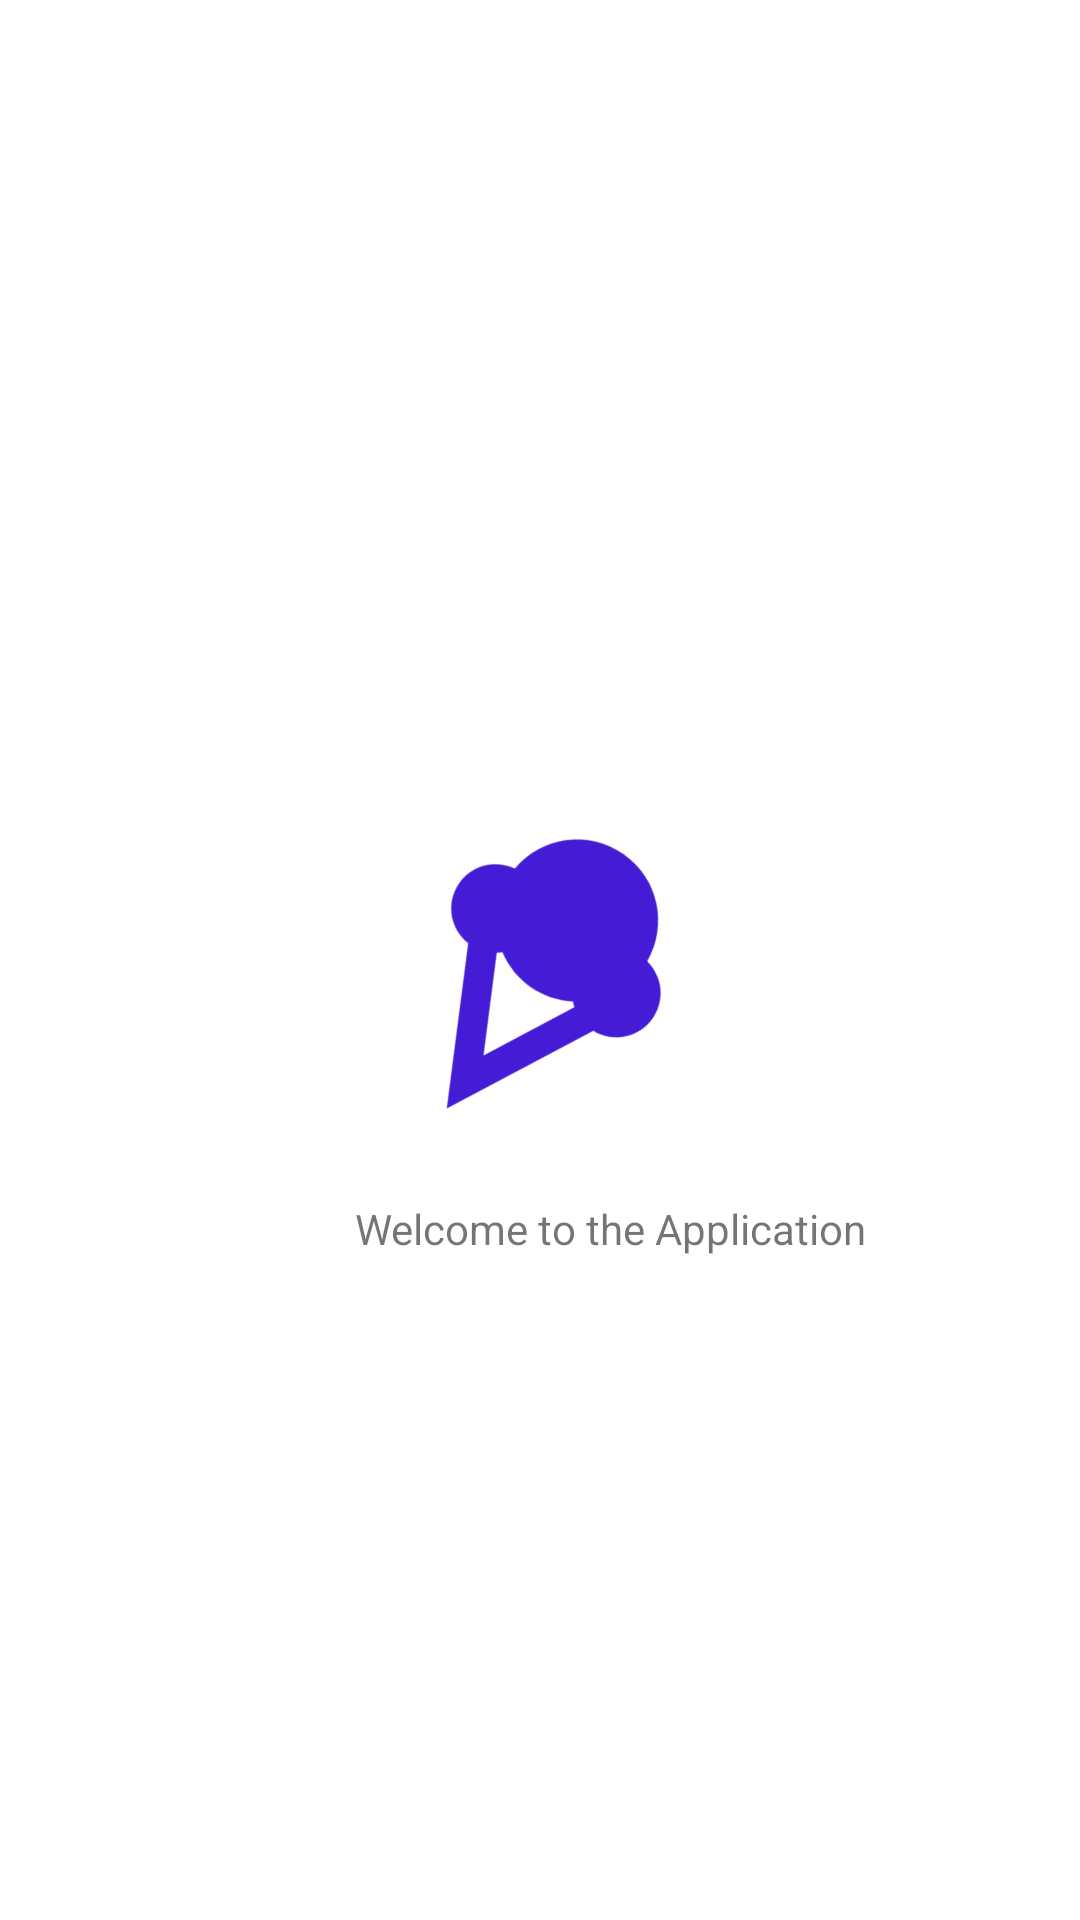

Reconstruct the res/layout file that produces this screen, plus the resources it refers to.
<!-- AndroidManifest.xml: application theme Theme.StudentTracker -->
<!-- res/layout/activity_main.xml -->
<?xml version="1.0" encoding="utf-8"?>
<androidx.drawerlayout.widget.DrawerLayout xmlns:android="http://schemas.android.com/apk/res/android"
    xmlns:app="http://schemas.android.com/apk/res-auto"
    xmlns:tools="http://schemas.android.com/tools"
    android:id="@+id/drawer"
    android:layout_width="match_parent"
    android:layout_height="match_parent"

    tools:context=".UI.MainActivity">


    <RelativeLayout
        android:layout_width="match_parent"
        android:layout_height="match_parent"
        tools:context=".UI.MainActivity">

        <androidx.constraintlayout.widget.ConstraintLayout
            android:layout_width="match_parent"
            android:layout_height="match_parent">

            <TextView
                android:id="@+id/textView2"
                android:layout_width="175dp"
                android:layout_height="18dp"
                android:layout_marginStart="116dp"
                android:layout_marginTop="400dp"
                android:gravity="center|center_horizontal|center_vertical"
                android:text="Welcome to the Application"
                app:layout_constraintRight_toRightOf="parent"
                app:layout_constraintStart_toStartOf="parent"
                app:layout_constraintTop_toTopOf="parent" />

            <ImageView
                android:id="@+id/imageView"
                android:layout_width="144dp"
                android:layout_height="118dp"
                android:layout_marginStart="133dp"
                android:layout_marginTop="250dp"
                android:layout_marginEnd="134dp"
                android:layout_marginBottom="0dp"
                android:foregroundGravity="center_vertical|center|center_horizontal"
                android:rotation="35"
                app:layout_constraintBottom_toTopOf="@+id/textView2"
                app:layout_constraintEnd_toEndOf="parent"
                app:layout_constraintStart_toStartOf="parent"
                app:layout_constraintTop_toTopOf="parent"
                app:srcCompat="@drawable/ice_cream" />
        </androidx.constraintlayout.widget.ConstraintLayout>
    </RelativeLayout>


    <com.google.android.material.navigation.NavigationView
        android:id="@+id/nav"
        android:layout_width="wrap_content"
        android:layout_height="match_parent"
        android:layout_gravity="start"
        android:clickable="false"
        app:menu="@menu/main_menu">




    </com.google.android.material.navigation.NavigationView>


</androidx.drawerlayout.widget.DrawerLayout>
<!-- resources referenced by this layout -->
<resources>
  <!-- drawable ice_cream (drawable) -->
  <vector android:height="24dp" android:tint="#451CD6"
      android:viewportHeight="24" android:viewportWidth="24"
      android:width="24dp" xmlns:android="http://schemas.android.com/apk/res/android">
      <path android:fillColor="@android:color/white"
          android:fillType="evenOdd" android:pathData="M8.79,12.4l3.26,6.22l3.17,-6.21c-0.11,-0.08 -0.21,-0.16 -0.3,-0.25C14.08,12.69 13.07,13 12,13s-2.08,-0.31 -2.92,-0.84C8.99,12.25 8.89,12.33 8.79,12.4zM6.83,12.99C5.25,12.9 4,11.6 4,10c0,-1.49 1.09,-2.73 2.52,-2.96C6.75,4.22 9.12,2 12,2s5.25,2.22 5.48,5.04C18.91,7.27 20,8.51 20,10c0,1.59 -1.24,2.9 -2.81,2.99L12.07,23L6.83,12.99z"/>
  </vector>
  <style name="Theme.StudentTracker" parent="Theme.MaterialComponents.DayNight.DarkActionBar">
          
          <item name="colorPrimary">@color/purple_500</item>
          <item name="colorPrimaryVariant">@color/purple_700</item>
          <item name="colorOnPrimary">@color/white</item>
          
          <item name="colorSecondary">@color/teal_200</item>
          <item name="colorSecondaryVariant">@color/teal_700</item>
          <item name="colorOnSecondary">@color/black</item>
          
          <item name="android:statusBarColor" tools:targetApi="l">?attr/colorPrimaryVariant</item>
          
          <item name="floatingActionButtonStyle">@style/FloatingActionButtonStyle</item>
  
  
      </style>
  <style name="FloatingActionButtonStyle" parent="Widget.Design.FloatingActionButton">
      <item name="shapeAppearanceOverlay">@style/FabShapeStyle</item>
  </style>
  <style name="FabShapeStyle" parent="ShapeAppearance.MaterialComponents.SmallComponent">
          <item name="cornerSize">20%</item>
      </style>
  <!-- not gathered from this repository: default colours our renderer supplied (Android Studio template values) -->
  <color name="purple_500">#FF6200EE</color>
  <color name="purple_700">#FF3700B3</color>
  <color name="teal_200">#FF03DAC5</color>
  <color name="teal_700">#FF018786</color>
  <color name="black">#FF000000</color>
  <color name="white">#FFFFFFFF</color>
</resources>
